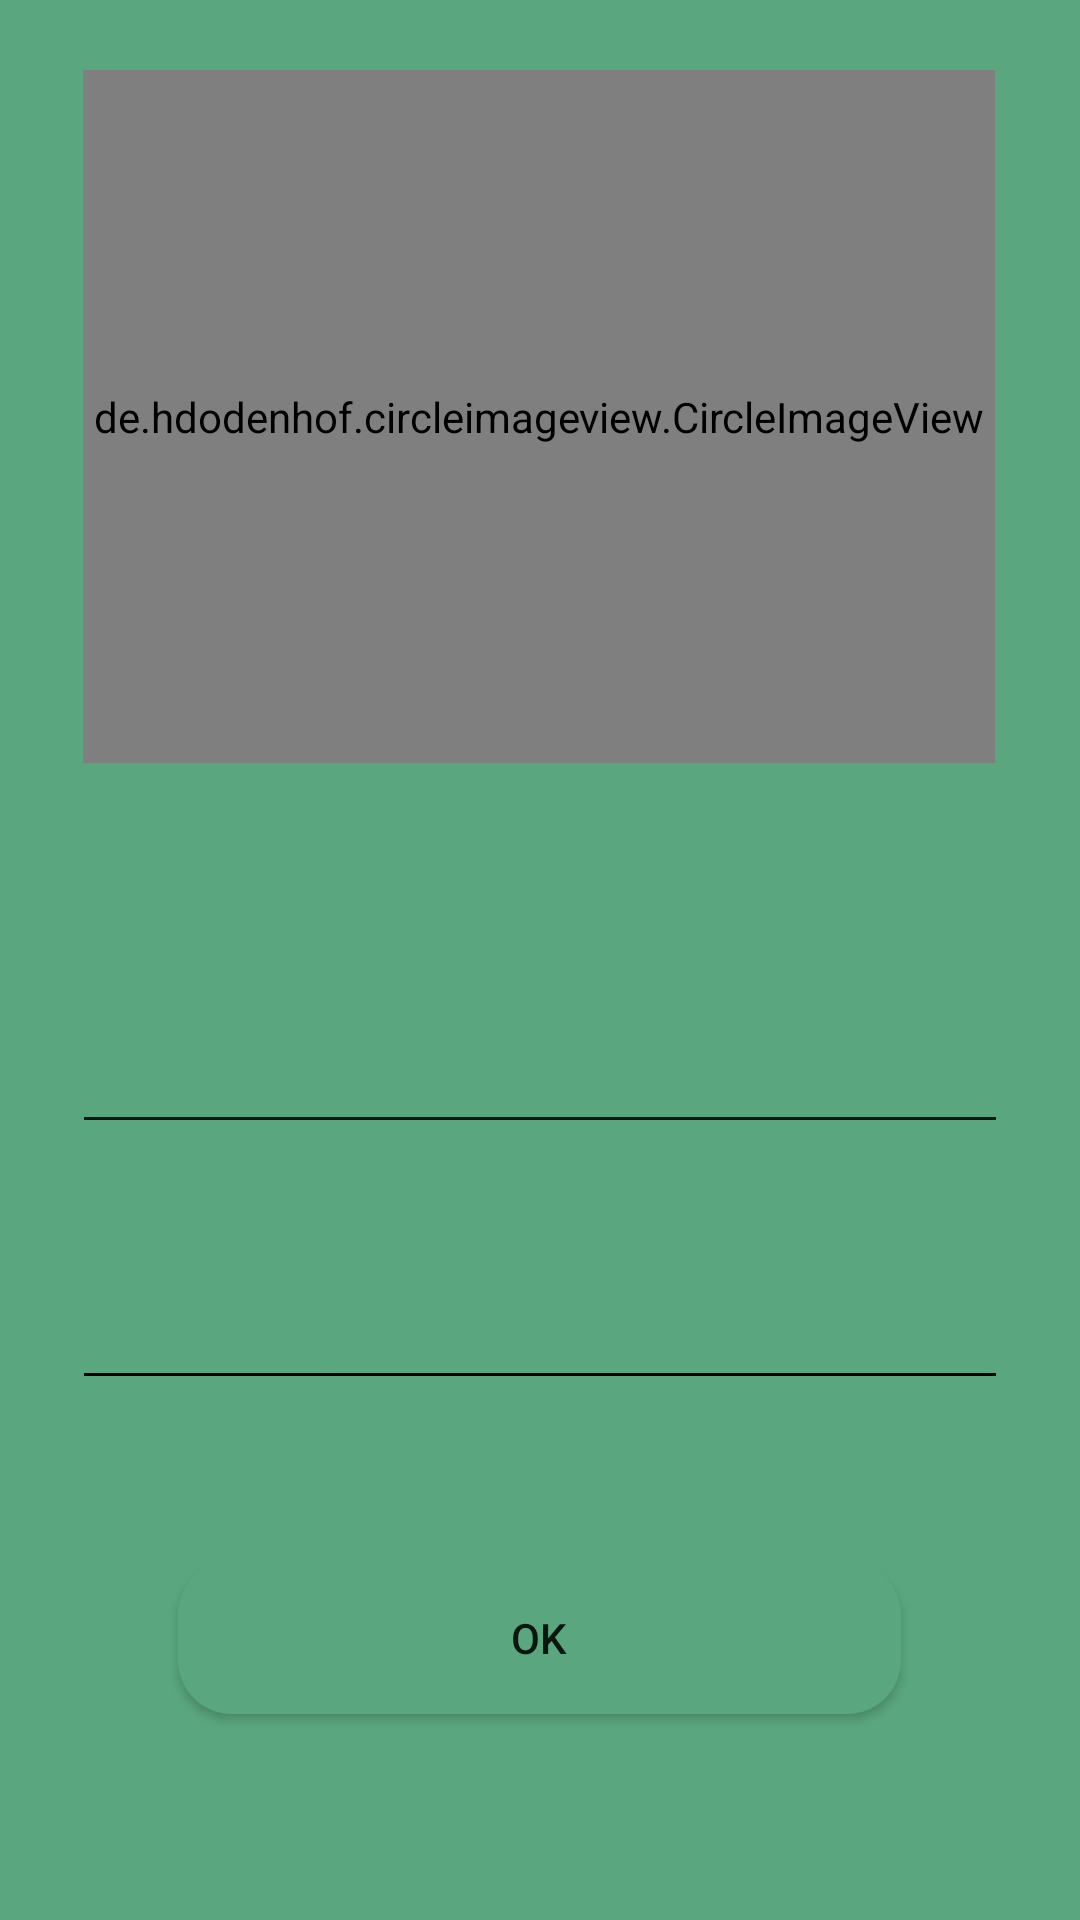

Here is an Android app screen rendered from its layout file. Give the layout XML and the strings, colors and styles it references.
<!-- AndroidManifest.xml: activity theme SplashTeheme -->
<!-- res/layout/activity_login.xml -->
<?xml version="1.0" encoding="utf-8"?>
<androidx.constraintlayout.widget.ConstraintLayout xmlns:android="http://schemas.android.com/apk/res/android"
    xmlns:app="http://schemas.android.com/apk/res-auto"
    xmlns:tools="http://schemas.android.com/tools"
    android:id="@+id/container"
    android:layout_width="match_parent"
    android:layout_height="match_parent"
    android:paddingLeft="@dimen/activity_horizontal_margin"
    android:paddingTop="@dimen/activity_vertical_margin"
    android:paddingRight="@dimen/activity_horizontal_margin"
    android:paddingBottom="@dimen/activity_vertical_margin"
    tools:context=".ui.login.LoginActivity"
    android:background="#5AA77F"
    >


    <EditText
        android:id="@+id/username"
        android:layout_width="0dp"
        android:layout_height="wrap_content"
        android:layout_marginStart="24dp"
        android:layout_marginTop="340dp"
        android:layout_marginEnd="24dp"
        android:backgroundTint="#131313"
        android:hint="@string/prompt_email"
        android:inputType="textEmailAddress"
        android:selectAllOnFocus="true"
        android:textColorHint="#5AA77F"
        app:layout_constraintEnd_toEndOf="parent"
        app:layout_constraintStart_toStartOf="parent"
        app:layout_constraintTop_toTopOf="parent" />

    <EditText
        android:id="@+id/password"
        android:layout_width="0dp"
        android:layout_height="wrap_content"
        android:layout_marginStart="24dp"
        android:layout_marginTop="44dp"
        android:layout_marginEnd="24dp"
        android:backgroundTint="#000000"
        android:hint="@string/prompt_password"
        android:imeActionLabel="@string/action_sign_in_short"
        android:imeOptions="actionDone"
        android:inputType="textPassword"
        android:selectAllOnFocus="true"
        android:textColorHint="#5AA77F"
        app:layout_constraintEnd_toEndOf="parent"
        app:layout_constraintStart_toStartOf="parent"
        app:layout_constraintTop_toBottomOf="@+id/username" />

    <Button
        android:id="@+id/login"
        android:layout_width="241dp"
        android:layout_height="51dp"
        android:layout_gravity="start"
        android:layout_marginStart="48dp"
        android:layout_marginTop="16dp"
        android:layout_marginEnd="48dp"
        android:layout_marginBottom="64dp"
        android:background="@drawable/round"
        android:text="OK"
        app:layout_constraintBottom_toBottomOf="parent"
        app:layout_constraintEnd_toEndOf="parent"
        app:layout_constraintHorizontal_bias="0.496"
        app:layout_constraintStart_toStartOf="parent"
        app:layout_constraintTop_toBottomOf="@+id/password"
        app:layout_constraintVertical_bias="0.888" />


    <de.hdodenhof.circleimageview.CircleImageView
        android:id="@+id/profile_image"
        android:layout_width="304dp"
        android:layout_height="231dp"
        android:src="@drawable/img_login"
        app:layout_constraintBottom_toTopOf="@+id/username"
        app:layout_constraintEnd_toEndOf="parent"
        app:layout_constraintHorizontal_bias="0.495"
        app:layout_constraintStart_toStartOf="parent"
        app:layout_constraintTop_toTopOf="parent"
        app:layout_constraintVertical_bias="0.214" />



</androidx.constraintlayout.widget.ConstraintLayout>
<!-- resources referenced by this layout -->
<resources>
  <!-- drawable img_login: png bitmap (drawable, 35493 bytes) -->
  <!-- drawable round (drawable) -->
  <?xml version="1.0" encoding="utf-8"?>
  <shape xmlns:android="http://schemas.android.com/apk/res/android"
  
  
      android:shape="rectangle">
  
      <solid android:color="#5AA77F" />
      <corners android:bottomRightRadius="8dp"
          android:bottomLeftRadius="8dp"
          android:topRightRadius="8dp"
          android:topLeftRadius="8dp"/>
  
  
      <corners android:radius="18dp"></corners>
  </shape>
  <string name="action_sign_in_short">Sign in</string>
  <string name="prompt_email">Email</string>
  <string name="prompt_password">Password</string>
  <style name="SplashTeheme" parent="AppTheme">
  
          <item name="android:windowBackground">@drawable/img_splash</item>
      </style>
  <style name="AppTheme" parent="Theme.AppCompat.Light.DarkActionBar">
          
          <item name="colorPrimary">@color/colorPrimary</item>
          <item name="colorPrimaryDark">@color/colorPrimaryDark</item>
          <item name="colorAccent">@color/colorAccent</item>
      </style>
  <!-- drawable img_splash: png bitmap (drawable, 34861 bytes) -->
  <color name="colorPrimary">#6200EE</color>
  <color name="colorPrimaryDark">#3700B3</color>
  <color name="colorAccent">#03DAC5</color>
</resources>
